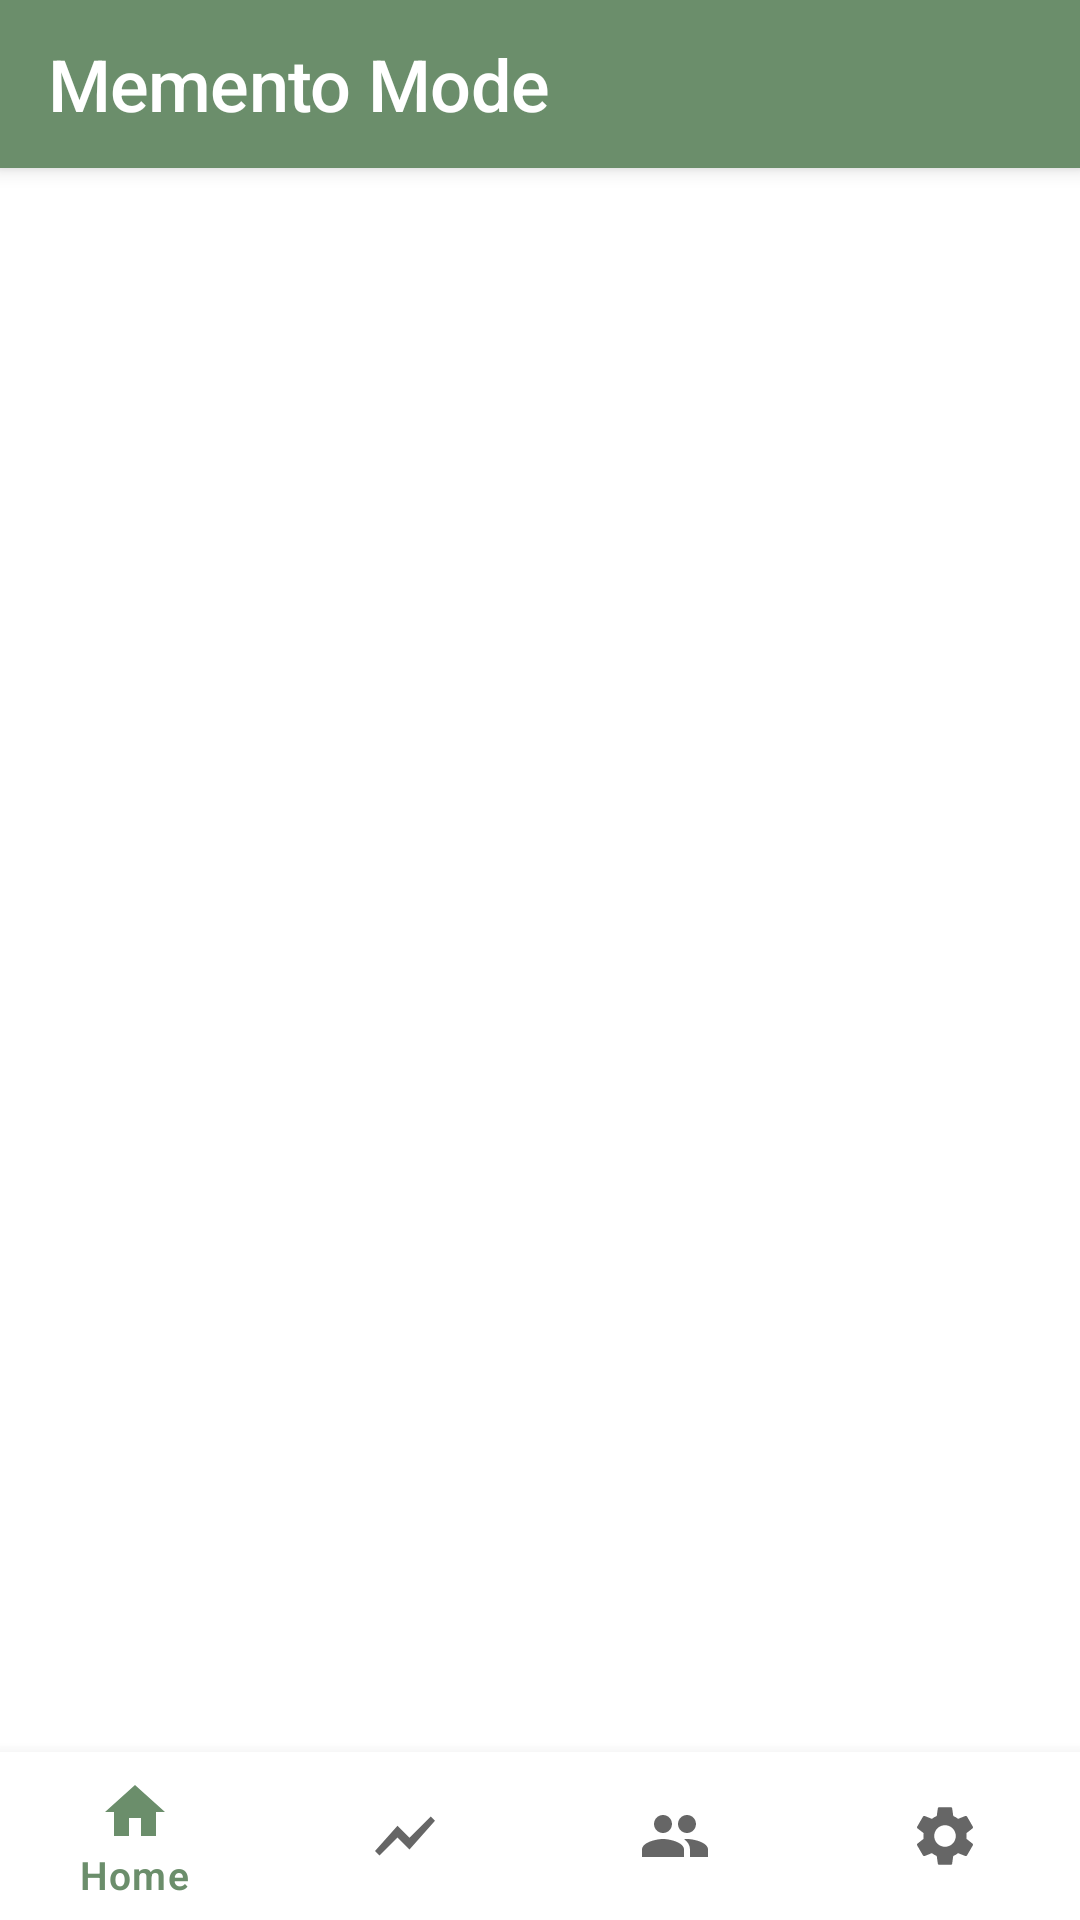

Android layout source for this screen:
<!-- AndroidManifest.xml: activity theme Theme.MementoMode.NoActionBarWithToolbar -->
<!-- res/layout/activity_main.xml -->
<?xml version="1.0" encoding="utf-8"?>
<androidx.constraintlayout.widget.ConstraintLayout xmlns:android="http://schemas.android.com/apk/res/android"
    xmlns:app="http://schemas.android.com/apk/res-auto"
    xmlns:tools="http://schemas.android.com/tools"
    android:layout_width="match_parent"
    android:layout_height="match_parent"
    android:background="?attr/colorSurface"
    tools:context=".MainActivity">

    <com.google.android.material.appbar.MaterialToolbar
        android:id="@+id/toolbar"
        android:layout_width="match_parent"
        android:layout_height="?attr/actionBarSize"
        android:background="?attr/colorPrimary"
        android:elevation="4dp"
        android:theme="@style/ThemeOverlay.MaterialComponents.Dark.ActionBar"
        app:layout_constraintTop_toTopOf="parent"
        app:popupTheme="@style/ThemeOverlay.MaterialComponents.Light"
        app:title="@string/app_name" />

    <FrameLayout
        android:id="@+id/fragment_container"
        android:layout_width="match_parent"
        android:layout_height="0dp"
        app:layout_constraintBottom_toTopOf="@id/bottomNavigation"
        app:layout_constraintTop_toBottomOf="@id/toolbar" />

    <com.google.android.material.bottomnavigation.BottomNavigationView
        android:id="@+id/bottomNavigation"
        android:layout_width="match_parent"
        android:layout_height="wrap_content"
        android:layout_gravity="bottom"
        app:layout_constraintBottom_toBottomOf="parent"
        app:menu="@menu/bottom_navigation_menu" />

</androidx.constraintlayout.widget.ConstraintLayout>
<!-- resources referenced by this layout -->
<resources>
  <string name="app_name">Memento Mode</string>
  <color name="windowBackground">@color/colorBackground</color>
  <color name="colorPrimary">@color/zen_sage</color>
  <color name="colorPrimaryDark">@color/zen_sage_dark</color>
  <color name="colorAccent">@color/zen_clay</color>
  <color name="textPrimary">#1F1F1F</color>
  <color name="textSecondary">#757575</color>
  <color name="cardBackground">@color/zen_cream</color>
  <style name="TextAppearance.ZenHeadline" parent="TextAppearance.MaterialComponents.Headline4">
          <item name="android:textColor">@color/textPrimary</item>
          <item name="android:textSize">24sp</item>
          <item name="android:letterSpacing">-0.01</item>
          <item name="fontFamily">sans-serif-medium</item>
          <item name="android:fontFamily">sans-serif-medium</item>
      </style>
  <style name="TextAppearance.ZenBody" parent="TextAppearance.MaterialComponents.Body1">
          <item name="android:textColor">@color/textPrimary</item>
          <item name="android:textSize">16sp</item>
          <item name="android:letterSpacing">0</item>
          <item name="fontFamily">sans-serif</item>
          <item name="android:fontFamily">sans-serif</item>
      </style>
  <style name="TextAppearance.ZenCaption" parent="TextAppearance.MaterialComponents.Caption">
          <item name="fontFamily">sans-serif-light</item>
          <item name="android:fontFamily">sans-serif-light</item>
          <item name="android:textSize">13sp</item>
          <item name="android:textColor">@color/textSecondary</item>
      </style>
  <color name="colorBackground">@color/zen_white</color>
  <color name="zen_sage">#6B8E6B</color>
  <color name="zen_sage_dark">#4A614A</color>
  <color name="zen_clay">#C8A79B</color>
  <color name="zen_cream">#F5F2ED</color>
  <style name="TextAppearance.ZenButtonText" parent="TextAppearance.MaterialComponents.Button">
          <item name="fontFamily">sans-serif-medium</item>
          <item name="android:fontFamily">sans-serif-medium</item>
          <item name="android:textSize">14sp</item>
          <item name="android:letterSpacing">0.01</item>
      </style>
  <color name="zen_warm_white">#FCFCF7</color>
  <color name="zen_soft_pink">#F8D9CD</color>
  <style name="ZenAlertDialogTitle" parent="MaterialAlertDialog.MaterialComponents.Title.Text">
          <item name="android:textSize">20sp</item>
          <item name="android:textColor">@color/textPrimary</item>
          <item name="android:fontFamily">sans-serif-light</item>
          <item name="android:letterSpacing">0.01</item>
      </style>
  <style name="ZenAlertDialogBody" parent="MaterialAlertDialog.MaterialComponents.Body.Text">
          <item name="android:textSize">15sp</item>
          <item name="android:textColor">@color/textSecondary</item>
          <item name="android:fontFamily">sans-serif</item>
          <item name="android:lineSpacingMultiplier">1.2</item>
      </style>
  <style name="ZenDialogButton" parent="Widget.MaterialComponents.Button.TextButton.Dialog">
          <item name="android:textColor">@color/colorPrimary</item>
          <item name="rippleColor">@color/zen_muted_teal</item>
          <item name="android:letterSpacing">0.01</item>
      </style>
  <style name="ZenDialogButton.Negative" parent="Widget.MaterialComponents.Button.TextButton.Dialog">
          <item name="android:textColor">@color/textSecondary</item>
          <item name="rippleColor">@color/zen_muted_teal</item>
          <item name="android:alpha">0.8</item>
      </style>
  <style name="ZenShapeAppearanceDialog" parent="">
          <item name="cornerFamily">rounded</item>
          <item name="cornerSize">16dp</item>
      </style>
  <color name="zen_white">#FAFAF8</color>
  <color name="zen_muted_teal">#A4C5C6</color>
</resources>
